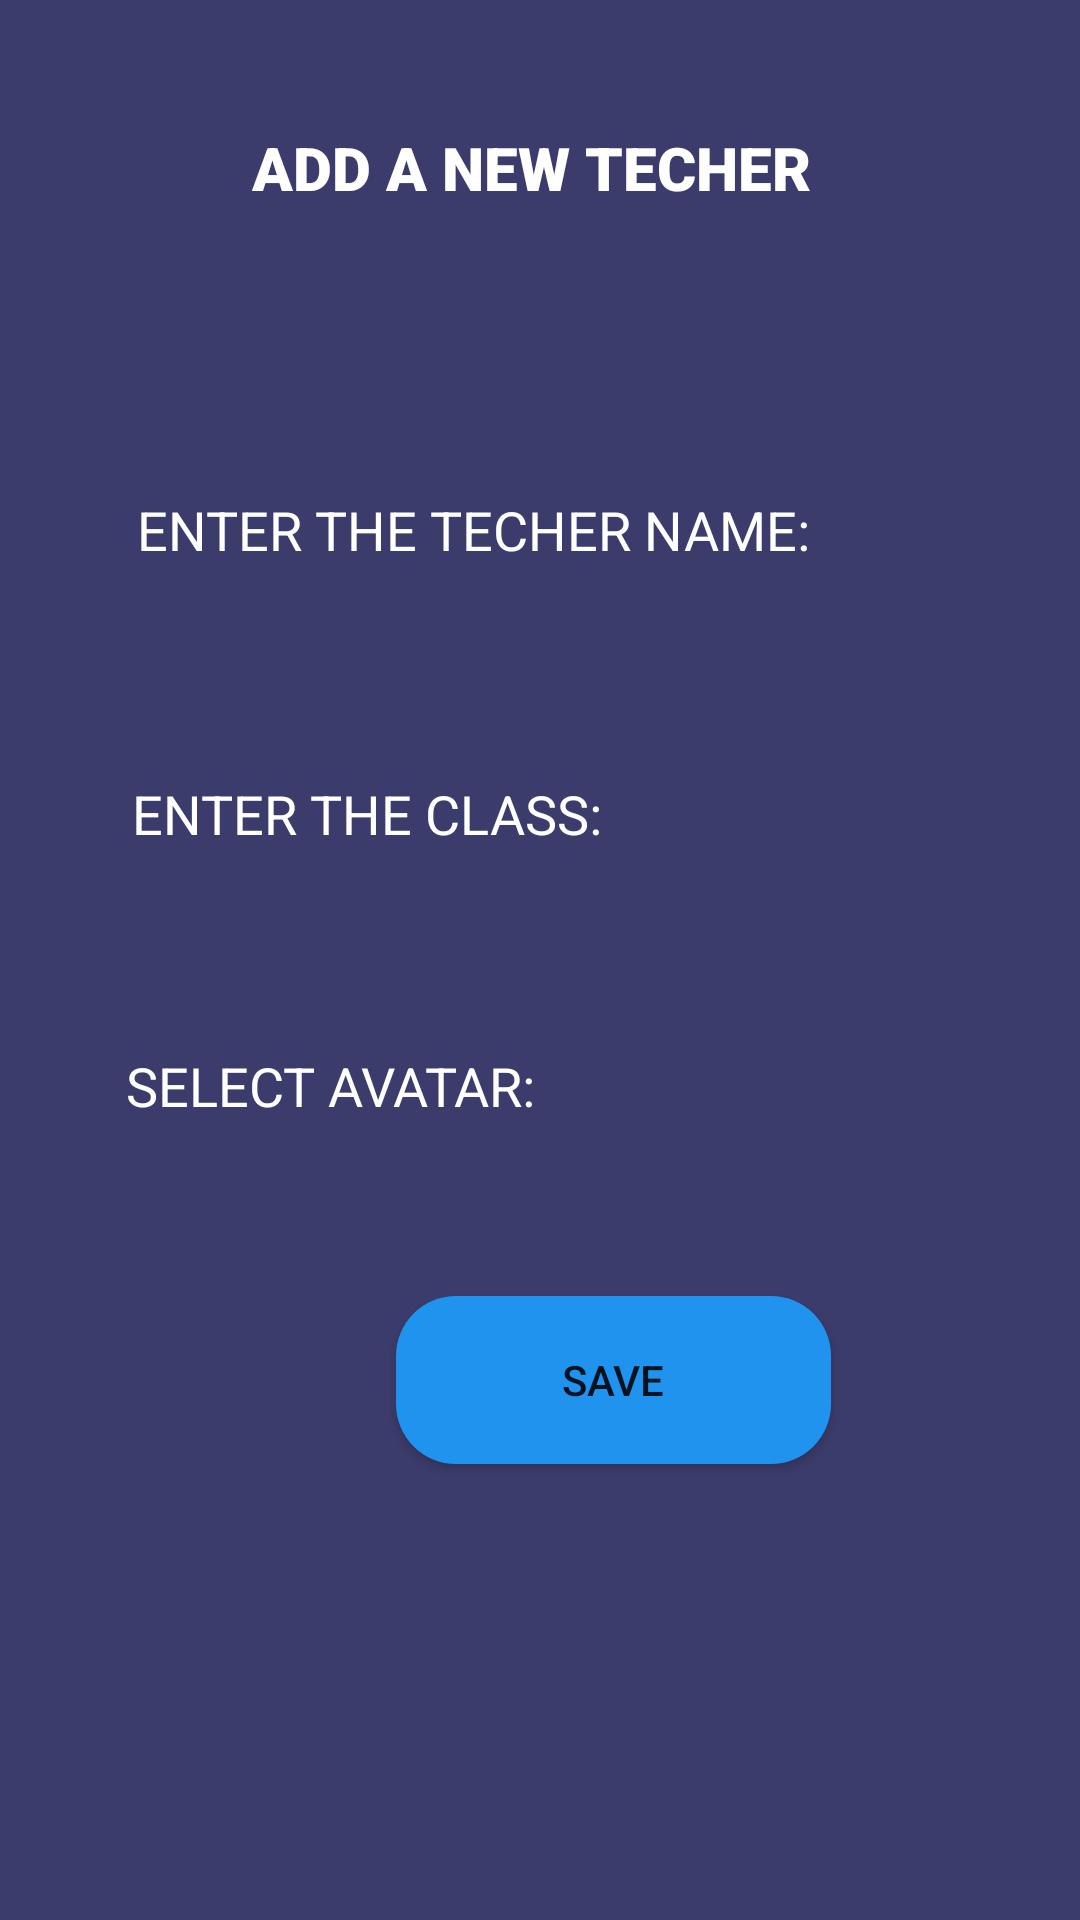

Layout XML and referenced resources for this Android screen:
<!-- AndroidManifest.xml: application theme Theme.EL_PARTANI_SCREENS -->
<!-- res/layout/activity_add_techer_for_admin.xml -->
<?xml version="1.0" encoding="utf-8"?>
<androidx.constraintlayout.widget.ConstraintLayout xmlns:android="http://schemas.android.com/apk/res/android"
    xmlns:app="http://schemas.android.com/apk/res-auto"
    xmlns:tools="http://schemas.android.com/tools"
    android:layout_width="match_parent"
    android:layout_height="match_parent"
    tools:context=".addTecherForAdmin"
    android:background="@color/backgroundcolor">


    <TextView
        android:id="@+id/textView4"
        android:layout_width="238dp"
        android:layout_height="40dp"
        android:layout_marginTop="36dp"
        android:fontFamily="sans-serif-black"
        android:gravity="center"
        android:text="add a new techer "
        android:textAllCaps="true"
        android:textColor="@color/white"
        android:textSize="20sp"
        app:layout_constraintEnd_toEndOf="parent"
        app:layout_constraintHorizontal_bias="0.497"
        app:layout_constraintStart_toStartOf="parent"
        app:layout_constraintTop_toTopOf="parent" />

    <EditText
        android:id="@+id/ETnewTecherName"
        android:layout_width="303dp"
        android:layout_height="58dp"
        android:background="@drawable/edit_text_bg"
        android:hint="    ENTER THE TECHER NAME: "
        android:textColorHint="@color/white"
        app:layout_constraintBottom_toBottomOf="parent"
        app:layout_constraintEnd_toEndOf="parent"
        app:layout_constraintHorizontal_bias="0.496"
        app:layout_constraintStart_toStartOf="parent"
        app:layout_constraintTop_toTopOf="parent"
        app:layout_constraintVertical_bias="0.254" />

    <EditText
        android:id="@+id/ETnewTecherClass"
        android:layout_width="306dp"
        android:layout_height="59dp"
        android:background="@drawable/edit_text_bg"
        android:hint="    ENTER THE CLASS: "
        android:textColorHint="@color/white"
        app:layout_constraintBottom_toBottomOf="parent"
        app:layout_constraintEnd_toEndOf="parent"
        app:layout_constraintHorizontal_bias="0.495"
        app:layout_constraintStart_toStartOf="parent"
        app:layout_constraintTop_toTopOf="parent"
        app:layout_constraintVertical_bias="0.416" />

    <EditText
        android:id="@+id/ETnewTecherAvatar"
        android:layout_width="310dp"
        android:layout_height="58dp"
        android:background="@drawable/edit_text_bg"
        android:hint="    SELECT AVATAR:"
        android:textColorHint="@color/white"
        app:layout_constraintBottom_toBottomOf="parent"
        app:layout_constraintEnd_toEndOf="parent"
        app:layout_constraintHorizontal_bias="0.495"
        app:layout_constraintStart_toStartOf="parent"
        app:layout_constraintTop_toTopOf="parent"
        app:layout_constraintVertical_bias="0.572" />

    <Button
        android:id="@+id/btn_saveNewTecher"
        android:layout_width="145dp"
        android:layout_height="56dp"
        android:layout_marginStart="132dp"
        android:layout_marginBottom="152dp"
        android:background="@drawable/button_bg"
        android:text="save"
        app:layout_constraintBottom_toBottomOf="parent"
        app:layout_constraintStart_toStartOf="parent" />
</androidx.constraintlayout.widget.ConstraintLayout>
<!-- resources referenced by this layout -->
<resources>
  <color name="backgroundcolor">#3C3C6C</color>
  <color name="white">#FFFFFFFF</color>
  <!-- drawable button_bg (drawable) -->
  <?xml version="1.0" encoding="utf-8"?>
  <shape xmlns:android="http://schemas.android.com/apk/res/android">
  
      <corners android:radius="20dp"/>
  
      <solid android:color="#2093EF"/>
  </shape>
  <style name="Theme.EL_PARTANI_SCREENS" parent="Theme.MaterialComponents.DayNight.NoActionBar">
          <item name="android:windowFullscreen">true</item>
          
          <item name="colorPrimary">@color/purple_500</item>
          <item name="colorPrimaryVariant">@color/purple_700</item>
          <item name="colorOnPrimary">@color/white</item>
          
          <item name="colorSecondary">@color/teal_200</item>
          <item name="colorSecondaryVariant">@color/teal_700</item>
          <item name="colorOnSecondary">@color/black</item>
          
          <item name="android:statusBarColor" tools:targetApi="l">?attr/colorPrimaryVariant</item>
          
      </style>
  <color name="purple_500">#FF6200EE</color>
  <color name="purple_700">#FF3700B3</color>
  <color name="teal_200">#FF03DAC5</color>
  <color name="teal_700">#FF018786</color>
  <color name="black">#FF000000</color>
</resources>
